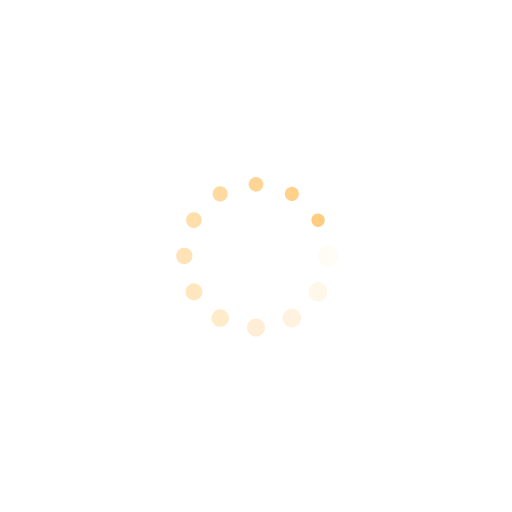
t = 0.00 s
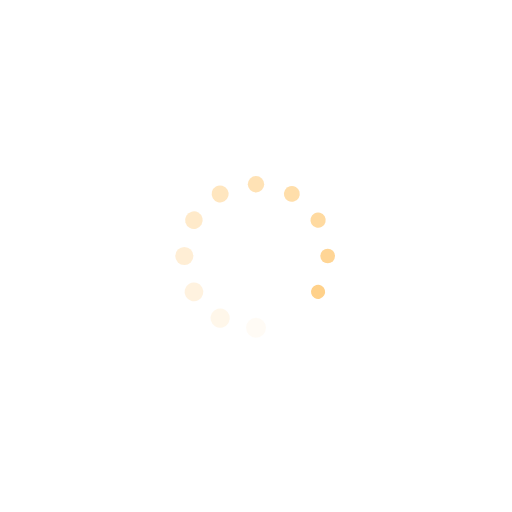
t = 0.15 s
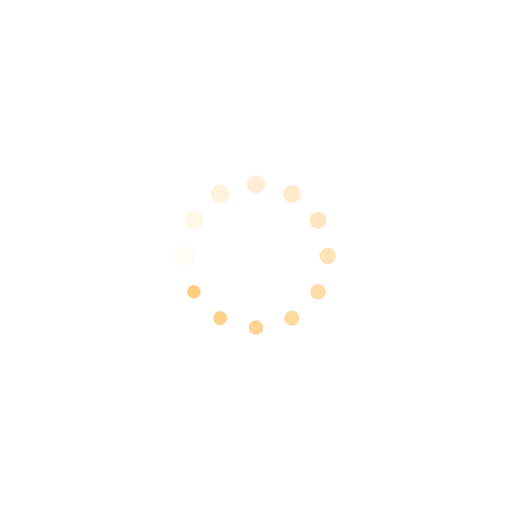
t = 0.31 s
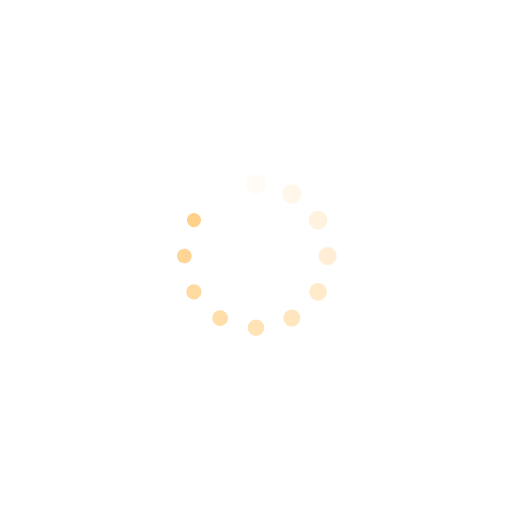
t = 0.46 s

The animated SVG that drew these frames (rendered in a browser with its animation timeline set to each time). Animation: 24 SMIL elements (animate=12,animateTransform=12); one cycle of 0.61 s, repeats indefinitely.

<?xml version="1.0" encoding="utf-8"?>
<svg xmlns="http://www.w3.org/2000/svg" xmlns:xlink="http://www.w3.org/1999/xlink" style="margin: auto; background: none; display: block; shape-rendering: auto;" width="300px" height="300px" viewBox="0 0 100 100" preserveAspectRatio="xMidYMid">
<g transform="translate(64,50)">
<g transform="rotate(0)">
<circle cx="0" cy="0" r="2" fill="#ffcd80" fill-opacity="1">
  <animateTransform attributeName="transform" type="scale" begin="-0.5623721881390592s" values="0.66 0.66;1 1" keyTimes="0;1" dur="0.6134969325153374s" repeatCount="indefinite"></animateTransform>
  <animate attributeName="fill-opacity" keyTimes="0;1" dur="0.6134969325153374s" repeatCount="indefinite" values="1;0" begin="-0.5623721881390592s"></animate>
</circle>
</g>
</g><g transform="translate(62.124355652982146,57)">
<g transform="rotate(29.999999999999996)">
<circle cx="0" cy="0" r="2" fill="#ffcd80" fill-opacity="0.9166666666666666">
  <animateTransform attributeName="transform" type="scale" begin="-0.5112474437627811s" values="0.66 0.66;1 1" keyTimes="0;1" dur="0.6134969325153374s" repeatCount="indefinite"></animateTransform>
  <animate attributeName="fill-opacity" keyTimes="0;1" dur="0.6134969325153374s" repeatCount="indefinite" values="1;0" begin="-0.5112474437627811s"></animate>
</circle>
</g>
</g><g transform="translate(57,62.12435565298214)">
<g transform="rotate(59.99999999999999)">
<circle cx="0" cy="0" r="2" fill="#ffcd80" fill-opacity="0.8333333333333334">
  <animateTransform attributeName="transform" type="scale" begin="-0.460122699386503s" values="0.66 0.66;1 1" keyTimes="0;1" dur="0.6134969325153374s" repeatCount="indefinite"></animateTransform>
  <animate attributeName="fill-opacity" keyTimes="0;1" dur="0.6134969325153374s" repeatCount="indefinite" values="1;0" begin="-0.460122699386503s"></animate>
</circle>
</g>
</g><g transform="translate(50,64)">
<g transform="rotate(90)">
<circle cx="0" cy="0" r="2" fill="#ffcd80" fill-opacity="0.75">
  <animateTransform attributeName="transform" type="scale" begin="-0.4089979550102249s" values="0.66 0.66;1 1" keyTimes="0;1" dur="0.6134969325153374s" repeatCount="indefinite"></animateTransform>
  <animate attributeName="fill-opacity" keyTimes="0;1" dur="0.6134969325153374s" repeatCount="indefinite" values="1;0" begin="-0.4089979550102249s"></animate>
</circle>
</g>
</g><g transform="translate(43,62.124355652982146)">
<g transform="rotate(119.99999999999999)">
<circle cx="0" cy="0" r="2" fill="#ffcd80" fill-opacity="0.6666666666666666">
  <animateTransform attributeName="transform" type="scale" begin="-0.3578732106339468s" values="0.66 0.66;1 1" keyTimes="0;1" dur="0.6134969325153374s" repeatCount="indefinite"></animateTransform>
  <animate attributeName="fill-opacity" keyTimes="0;1" dur="0.6134969325153374s" repeatCount="indefinite" values="1;0" begin="-0.3578732106339468s"></animate>
</circle>
</g>
</g><g transform="translate(37.875644347017854,57)">
<g transform="rotate(150.00000000000003)">
<circle cx="0" cy="0" r="2" fill="#ffcd80" fill-opacity="0.5833333333333334">
  <animateTransform attributeName="transform" type="scale" begin="-0.30674846625766866s" values="0.66 0.66;1 1" keyTimes="0;1" dur="0.6134969325153374s" repeatCount="indefinite"></animateTransform>
  <animate attributeName="fill-opacity" keyTimes="0;1" dur="0.6134969325153374s" repeatCount="indefinite" values="1;0" begin="-0.30674846625766866s"></animate>
</circle>
</g>
</g><g transform="translate(36,50)">
<g transform="rotate(180)">
<circle cx="0" cy="0" r="2" fill="#ffcd80" fill-opacity="0.5">
  <animateTransform attributeName="transform" type="scale" begin="-0.25562372188139054s" values="0.66 0.66;1 1" keyTimes="0;1" dur="0.6134969325153374s" repeatCount="indefinite"></animateTransform>
  <animate attributeName="fill-opacity" keyTimes="0;1" dur="0.6134969325153374s" repeatCount="indefinite" values="1;0" begin="-0.25562372188139054s"></animate>
</circle>
</g>
</g><g transform="translate(37.875644347017854,43)">
<g transform="rotate(209.99999999999997)">
<circle cx="0" cy="0" r="2" fill="#ffcd80" fill-opacity="0.4166666666666667">
  <animateTransform attributeName="transform" type="scale" begin="-0.20449897750511245s" values="0.66 0.66;1 1" keyTimes="0;1" dur="0.6134969325153374s" repeatCount="indefinite"></animateTransform>
  <animate attributeName="fill-opacity" keyTimes="0;1" dur="0.6134969325153374s" repeatCount="indefinite" values="1;0" begin="-0.20449897750511245s"></animate>
</circle>
</g>
</g><g transform="translate(42.99999999999999,37.87564434701786)">
<g transform="rotate(239.99999999999997)">
<circle cx="0" cy="0" r="2" fill="#ffcd80" fill-opacity="0.3333333333333333">
  <animateTransform attributeName="transform" type="scale" begin="-0.15337423312883433s" values="0.66 0.66;1 1" keyTimes="0;1" dur="0.6134969325153374s" repeatCount="indefinite"></animateTransform>
  <animate attributeName="fill-opacity" keyTimes="0;1" dur="0.6134969325153374s" repeatCount="indefinite" values="1;0" begin="-0.15337423312883433s"></animate>
</circle>
</g>
</g><g transform="translate(50,36)">
<g transform="rotate(270)">
<circle cx="0" cy="0" r="2" fill="#ffcd80" fill-opacity="0.25">
  <animateTransform attributeName="transform" type="scale" begin="-0.10224948875255623s" values="0.66 0.66;1 1" keyTimes="0;1" dur="0.6134969325153374s" repeatCount="indefinite"></animateTransform>
  <animate attributeName="fill-opacity" keyTimes="0;1" dur="0.6134969325153374s" repeatCount="indefinite" values="1;0" begin="-0.10224948875255623s"></animate>
</circle>
</g>
</g><g transform="translate(57,37.87564434701786)">
<g transform="rotate(300.00000000000006)">
<circle cx="0" cy="0" r="2" fill="#ffcd80" fill-opacity="0.16666666666666666">
  <animateTransform attributeName="transform" type="scale" begin="-0.05112474437627811s" values="0.66 0.66;1 1" keyTimes="0;1" dur="0.6134969325153374s" repeatCount="indefinite"></animateTransform>
  <animate attributeName="fill-opacity" keyTimes="0;1" dur="0.6134969325153374s" repeatCount="indefinite" values="1;0" begin="-0.05112474437627811s"></animate>
</circle>
</g>
</g><g transform="translate(62.12435565298214,42.99999999999999)">
<g transform="rotate(329.99999999999994)">
<circle cx="0" cy="0" r="2" fill="#ffcd80" fill-opacity="0.08333333333333333">
  <animateTransform attributeName="transform" type="scale" begin="0s" values="0.66 0.66;1 1" keyTimes="0;1" dur="0.6134969325153374s" repeatCount="indefinite"></animateTransform>
  <animate attributeName="fill-opacity" keyTimes="0;1" dur="0.6134969325153374s" repeatCount="indefinite" values="1;0" begin="0s"></animate>
</circle>
</g>
</g>
<!-- [ldio] generated by https://loading.io/ --></svg>
